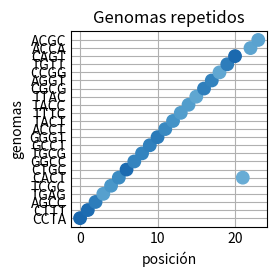

Write the Python code that produced this figure.
import random
import matplotlib.pyplot as plt
import numpy as np
plt.style.use('_mpl-gallery')
replicas = 1234567#"ultimos seis o siete números de tu matricula"
repetidos = 0
iguales = []
lista = []
outputs = []
for i in range(replicas):
    char_length = 4
    char_length2 = 4
    char_length3 = 4
    genoma1 = ["A", "C", "T", "G"]
    genoma2 = ["A", "C", "T", "G"]
    genoma3 = ["A", "C", "T", "G"]
    output = []
    output2 = []
    output3 = []
    for j in range(char_length):
        selection = random.choice(genoma1)
        selection2 = random.choice(genoma2)
        selection3 = random.choice(genoma3)
        output.append(selection)
        output2.append(selection2)
        output3.append(selection3)
    output_1 = "".join(output)
    output_2= "".join(output2)
    output_3= "".join(output3)
    #print(i, output_1,';',output_2, ';', output_3 )
    if output_1[0:4] == output_2[0:4] == output_3[0:4]:
      repetidos += 1
      if repetidos >= 1:
        iguales.append(i)
        output_1a = outputs.append(output_1)
        output_2a = str(output_2)
        output_3a = str(output_3)
        print('____', i ,output_1,';',output_2, ';', output_3)
for z in range(len(iguales)):
  lista.append(z)
y = outputs
x = lista
print('Repetidos:',repetidos, 'Promedio',(repetidos*10)/replicas,'%' )
sizes = np.random.uniform(80, 80, len(x))
colors = np.random.uniform(50, 80, len(x))
fig, ax = plt.subplots()
ax.scatter(x, y, s=sizes, c=colors, vmin=0, vmax=100)
plt.ylabel('genomas')
plt.xlabel('posición')
plt.title('Genomas repetidos')

plt.show()
